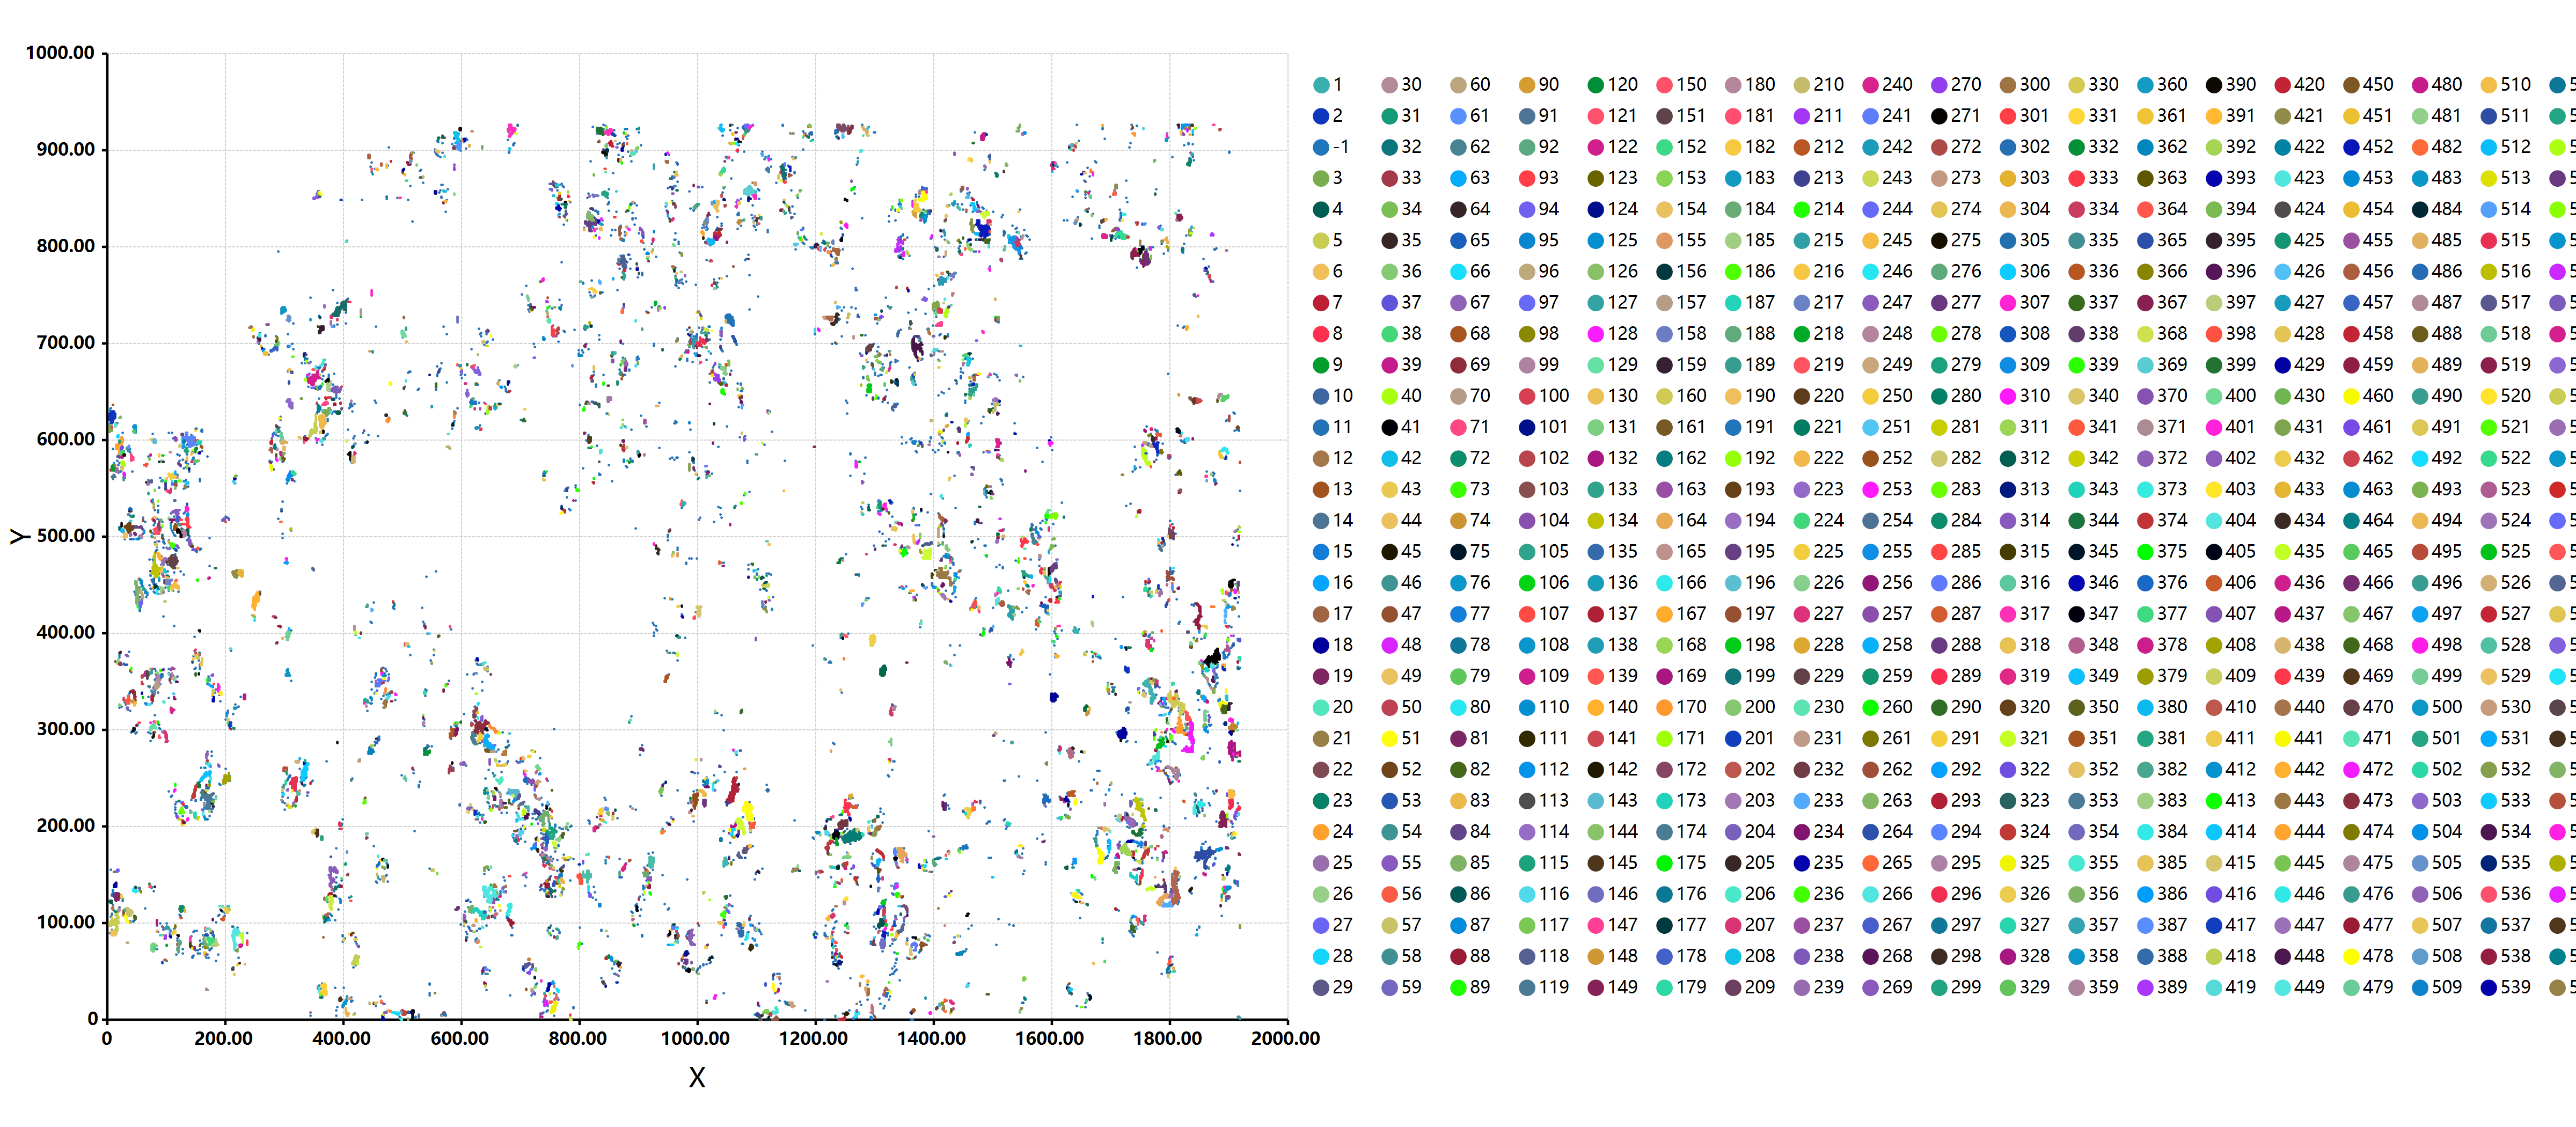

Values plotted in this chart, from the file beside it:
, Cluster, x, y
1,295, 1, 1, 295
1,296, 1, 1, 296
1,300, 2, 1, 300
1,301, 2, 1, 301
1,302, 2, 1, 302
1,303, 2, 1, 303
1,304, 2, 1, 304
1,305, 2, 1, 305
1,306, 2, 1, 306
2,300, 2, 2, 300
2,301, 2, 2, 301
2,302, 2, 2, 302
2,303, 2, 2, 303
2,304, 2, 2, 304
2,305, 2, 2, 305
2,306, 2, 2, 306
3,298, 2, 3, 298
3,301, 2, 3, 301
3,302, 2, 3, 302
3,303, 2, 3, 303
3,304, 2, 3, 304
3,305, 2, 3, 305
3,306, 2, 3, 306
3,309, 2, 3, 309
4,297, 2, 4, 297
4,298, 2, 4, 298
4,299, 2, 4, 299
4,300, 2, 4, 300
4,301, 2, 4, 301
4,302, 2, 4, 302
4,305, 2, 4, 305
4,306, 2, 4, 306
4,307, 2, 4, 307
4,308, 2, 4, 308
4,309, 2, 4, 309
5,298, 2, 5, 298
5,299, 2, 5, 299
5,306, 2, 5, 306
5,308, 2, 5, 308
5,309, 2, 5, 309
5,310, 2, 5, 310
6,297, 2, 6, 297
6,298, 2, 6, 298
6,308, 2, 6, 308
6,309, 2, 6, 309
7,297, 2, 7, 297
7,298, 2, 7, 298
7,299, 2, 7, 299
7,307, 2, 7, 307
7,308, 2, 7, 308
8,297, 2, 8, 297
8,298, 2, 8, 298
8,299, 2, 8, 299
8,300, 2, 8, 300
8,301, 2, 8, 301
8,302, 2, 8, 302
8,303, 2, 8, 303
8,304, 2, 8, 304
8,305, 2, 8, 305
8,306, 2, 8, 306
... 33,288 more rows
